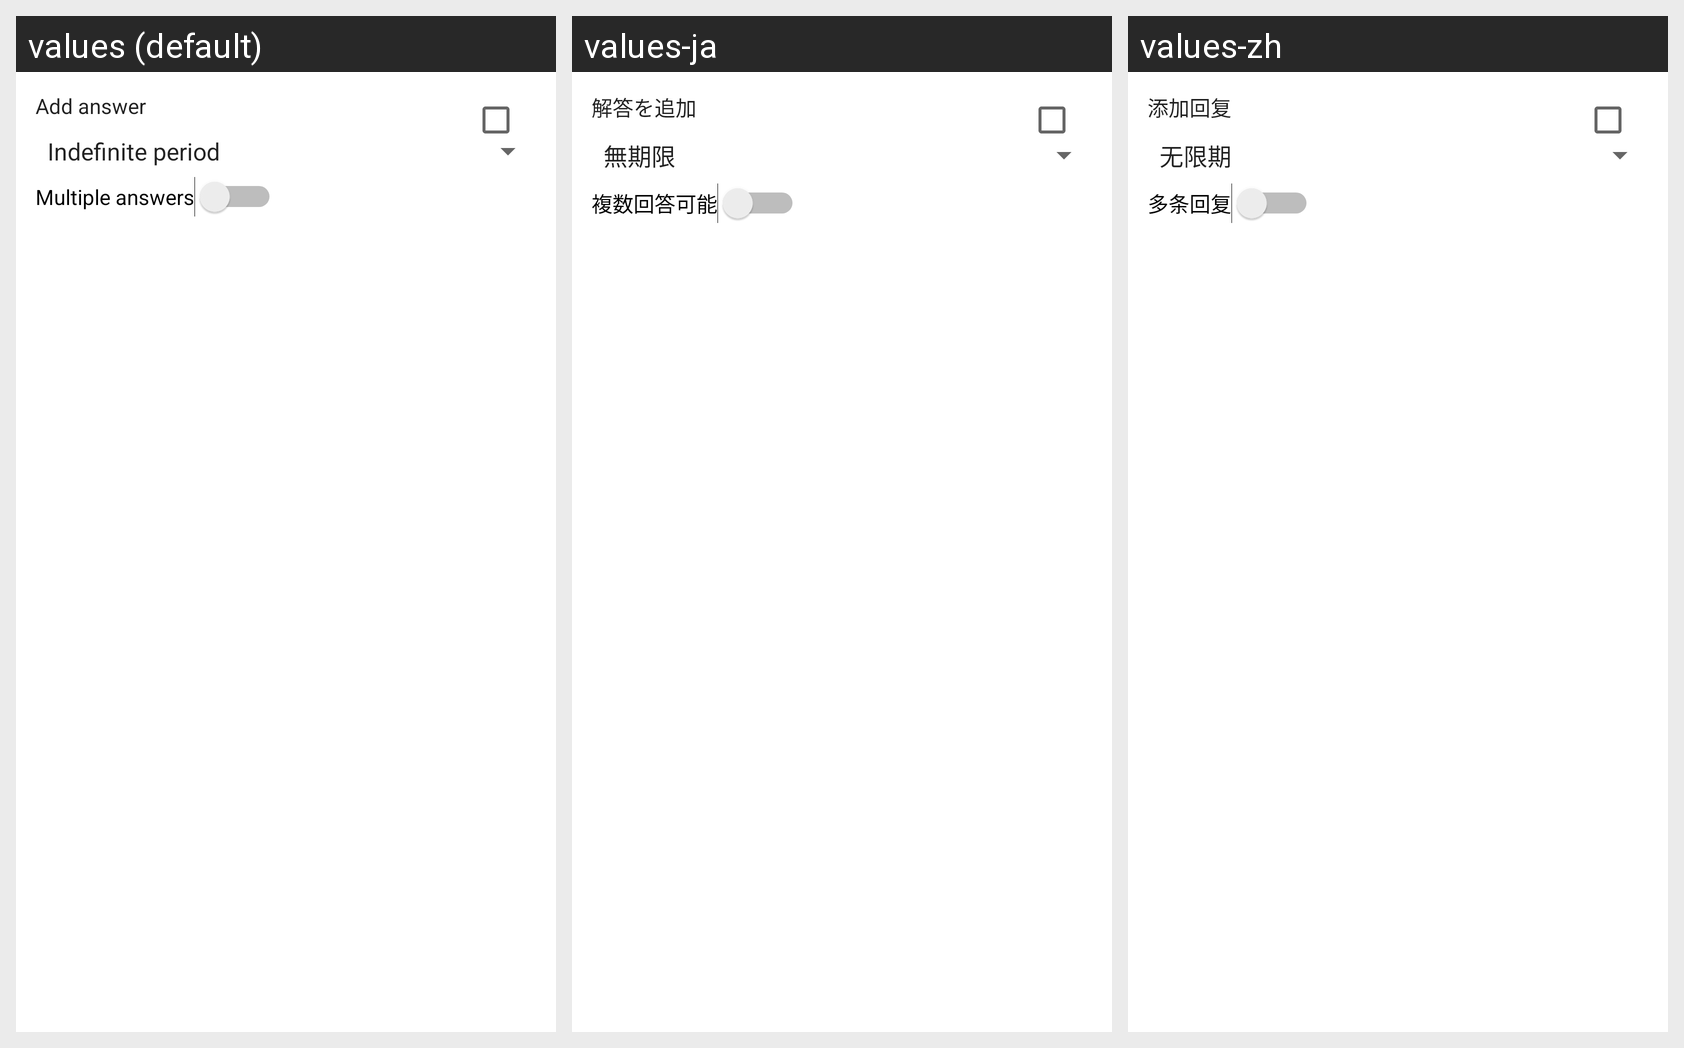

For this localized Android screen grid, give each drawn string resource with its value in every locale shown.
Android screen res/layout/fragment_edit_poll.xml rendered under 3 locales, left to right: values (default), values-ja, values-zh. Device: Nexus 5 (rendered at 1080×1920; each locale shown at half size, 540×960, under a caption strip naming it); theme AppTheme.
Strings drawn on this screen, with the default value and each locale's value (text and hints the layout hard-codes, and strings that could not be matched under every locale, appear in the picture but are not listed):

add_choice
  values: Add answer
  values-ja: 解答を追加
  values-zh: 添加回复

multiple_answer
  values: Multiple answers
  values-ja: 複数回答可能
  values-zh: 多条回复
